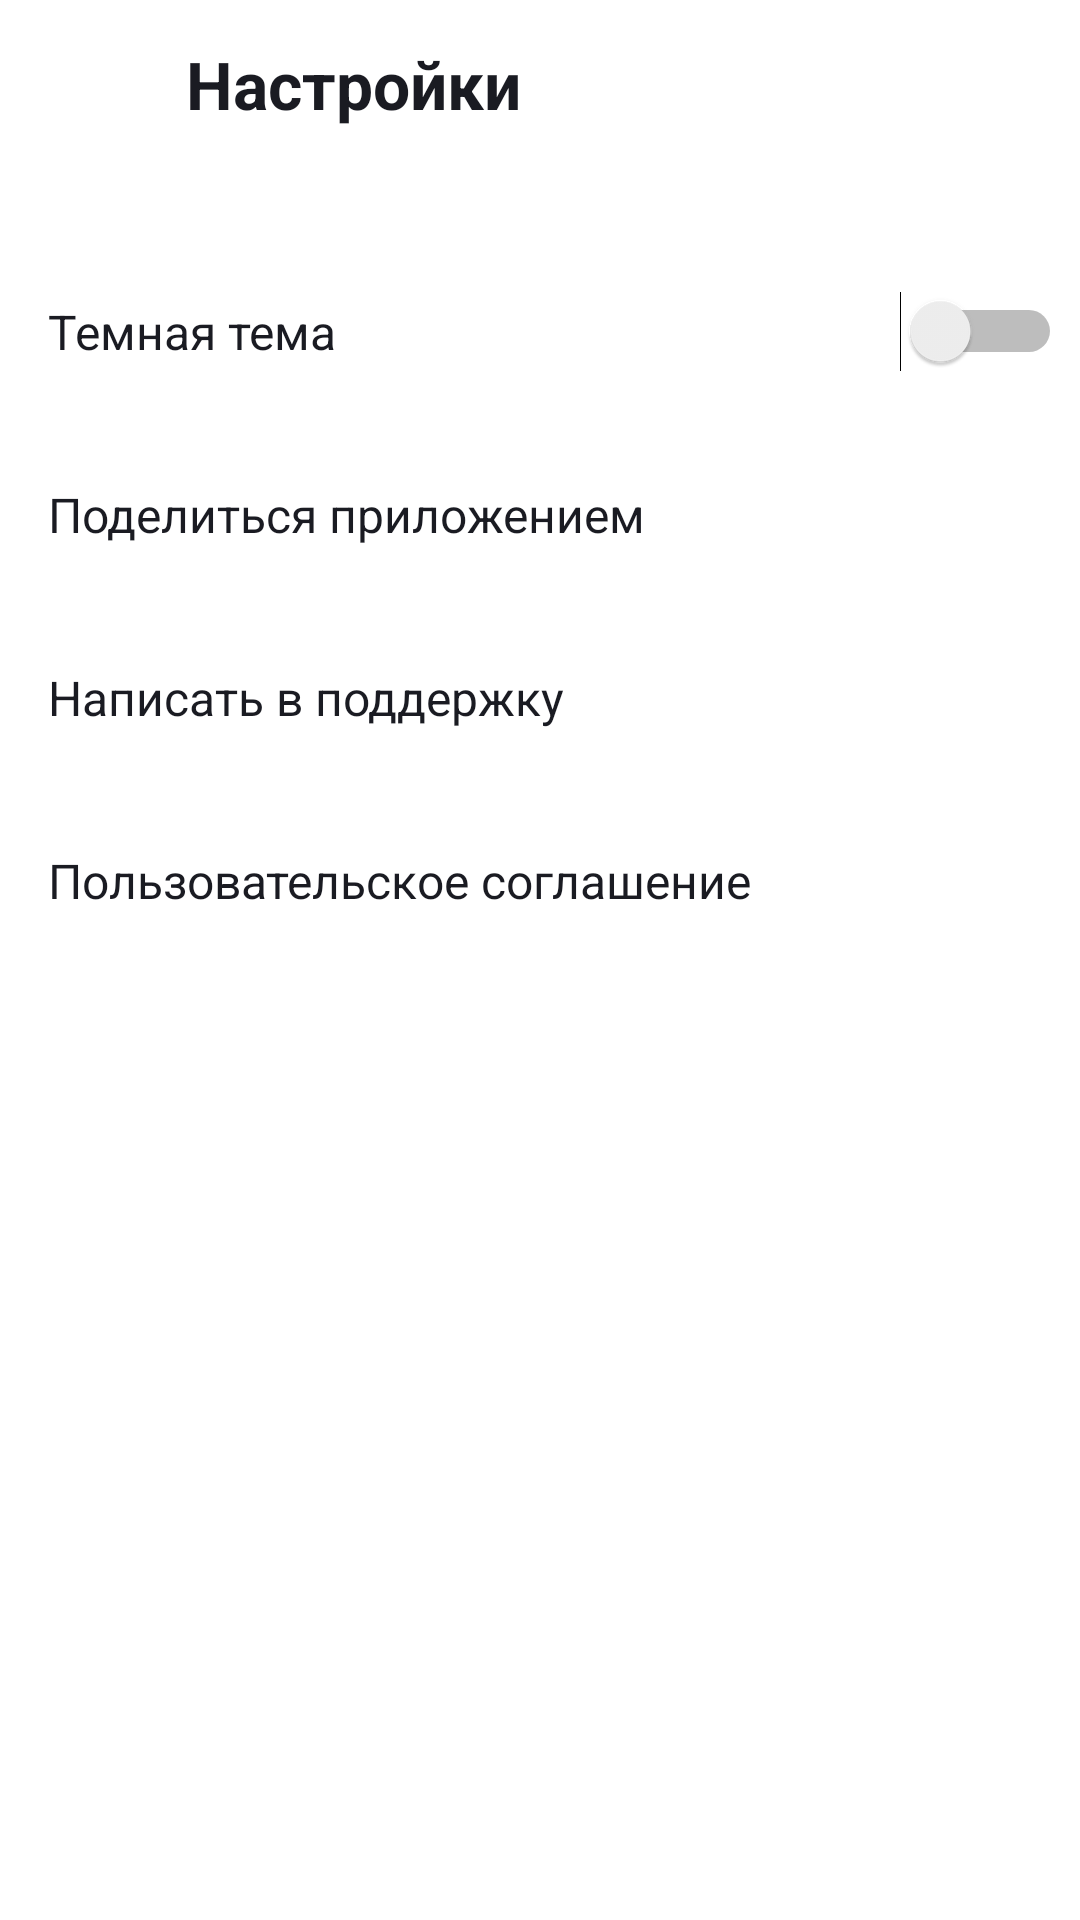

Here is an Android app screen rendered from its layout file. Give the layout XML and the strings, colors and styles it references.
<!-- AndroidManifest.xml: application theme Theme.PlaylistMaker -->
<!-- res/layout/activity_settings.xml -->
<?xml version="1.0" encoding="utf-8"?>
<LinearLayout xmlns:android="http://schemas.android.com/apk/res/android"
    xmlns:app="http://schemas.android.com/apk/res-auto"
    android:layout_width="match_parent"
    android:layout_height="match_parent"
    android:background="@color/white"
    android:orientation="vertical"
    android:paddingBottom="@dimen/padding_large">

    <LinearLayout
        android:layout_width="match_parent"
        android:layout_height="@dimen/header_height"
        android:layout_marginBottom="24dp"
        android:orientation="horizontal"
        android:padding="@dimen/padding_tiny">

        <ImageButton
            android:id="@+id/button_back"
            android:layout_width="48dp"
            android:layout_height="match_parent"
            android:layout_gravity="center"
            android:background="@null"
            android:foreground="?attr/selectableItemBackground"
            android:src="@drawable/ic_24_arrow_back"
            app:tint="@color/icon_default_tint" />

        <TextView
            android:layout_width="match_parent"
            android:layout_height="match_parent"
            android:layout_gravity="center"
            android:gravity="start|center"
            android:paddingStart="@dimen/padding_medium_small"
            android:text="@string/settings"
            android:textColor="@color/text_color"
            android:textSize="@dimen/button_font_size"
            android:textStyle="bold" />
    </LinearLayout>

    <LinearLayout
        android:layout_width="match_parent"
        android:layout_height="@dimen/settings_row_height"
        android:orientation="horizontal">

        <TextView
            android:layout_width="@dimen/zero_size"
            android:layout_height="@dimen/settings_row_height"
            android:layout_weight="1"
            android:gravity="center|start"
            android:paddingStart="@dimen/padding_medium"
            android:paddingEnd="@dimen/padding_medium_small"
            android:text="@string/dark_theme"
            android:textColor="@color/text_color"
            android:textSize="@dimen/setting_row_font_size" />

        <Switch
            android:layout_width="56dp"
            android:layout_height="match_parent"
            android:layout_marginEnd="6dp" />
    </LinearLayout>

    <TextView
        android:layout_width="match_parent"
        android:layout_height="@dimen/settings_row_height"
        android:drawablePadding="@dimen/padding_small"
        android:drawableTint="@color/icon_setting_tint"
        android:gravity="center|start"
        android:paddingStart="@dimen/padding_medium"
        android:paddingEnd="@dimen/padding_medium_small"
        android:text="@string/share_app"
        android:textColor="@color/text_color"
        android:textSize="@dimen/setting_row_font_size"
        app:drawableRightCompat="@drawable/ic_24_share" />

    <TextView
        android:layout_width="match_parent"
        android:layout_height="@dimen/settings_row_height"
        android:drawablePadding="@dimen/padding_small"
        android:drawableTint="@color/icon_setting_tint"
        android:gravity="center|start"
        android:paddingStart="@dimen/padding_medium"
        android:paddingEnd="@dimen/padding_medium_small"
        android:text="@string/write_to_support"
        android:textColor="@color/text_color"
        android:textSize="@dimen/setting_row_font_size"
        app:drawableRightCompat="@drawable/ic_24_support" />

    <TextView
        android:layout_width="match_parent"
        android:layout_height="@dimen/settings_row_height"
        android:drawablePadding="@dimen/padding_small"
        android:drawableTint="@color/icon_setting_tint"
        android:gravity="center|start"
        android:paddingStart="@dimen/padding_medium"
        android:paddingEnd="@dimen/padding_medium_small"
        android:text="@string/terms_of_use"
        android:textColor="@color/text_color"
        android:textSize="@dimen/setting_row_font_size"
        app:drawableRightCompat="@drawable/ic_24_arrow_forward" />

</LinearLayout>
<!-- resources referenced by this layout -->
<resources>
  <color name="icon_default_tint">#1A1B22</color>
  <color name="icon_setting_tint">#AEAFB4</color>
  <color name="text_color">#1A1B22</color>
  <color name="white">#FFFFFFFF</color>
  <dimen name="button_font_size">22sp</dimen>
  <dimen name="header_height">56dp</dimen>
  <dimen name="padding_large">20dp</dimen>
  <dimen name="padding_medium">16dp</dimen>
  <dimen name="padding_medium_small">12dp</dimen>
  <dimen name="padding_small">8dp</dimen>
  <dimen name="padding_tiny">2dp</dimen>
  <dimen name="setting_row_font_size">16sp</dimen>
  <dimen name="settings_row_height">61dp</dimen>
  <dimen name="zero_size">0dp</dimen>
  <string name="dark_theme">Темная тема</string>
  <string name="settings">Настройки</string>
  <string name="share_app">Поделиться приложением</string>
  <string name="terms_of_use">Пользовательское соглашение</string>
  <string name="write_to_support">Написать в поддержку</string>
  <style name="Theme.PlaylistMaker" parent="Base.Theme.PlaylistMaker">
          <item name="android:forceDarkAllowed">false</item>
      </style>
  <style name="Base.Theme.PlaylistMaker" parent="Theme.MaterialComponents.DayNight.NoActionBar">
          
          
          <item name="colorControlActivated">@color/control_activated</item>
  
      </style>
  <color name="control_activated">#3772E7</color>
</resources>
